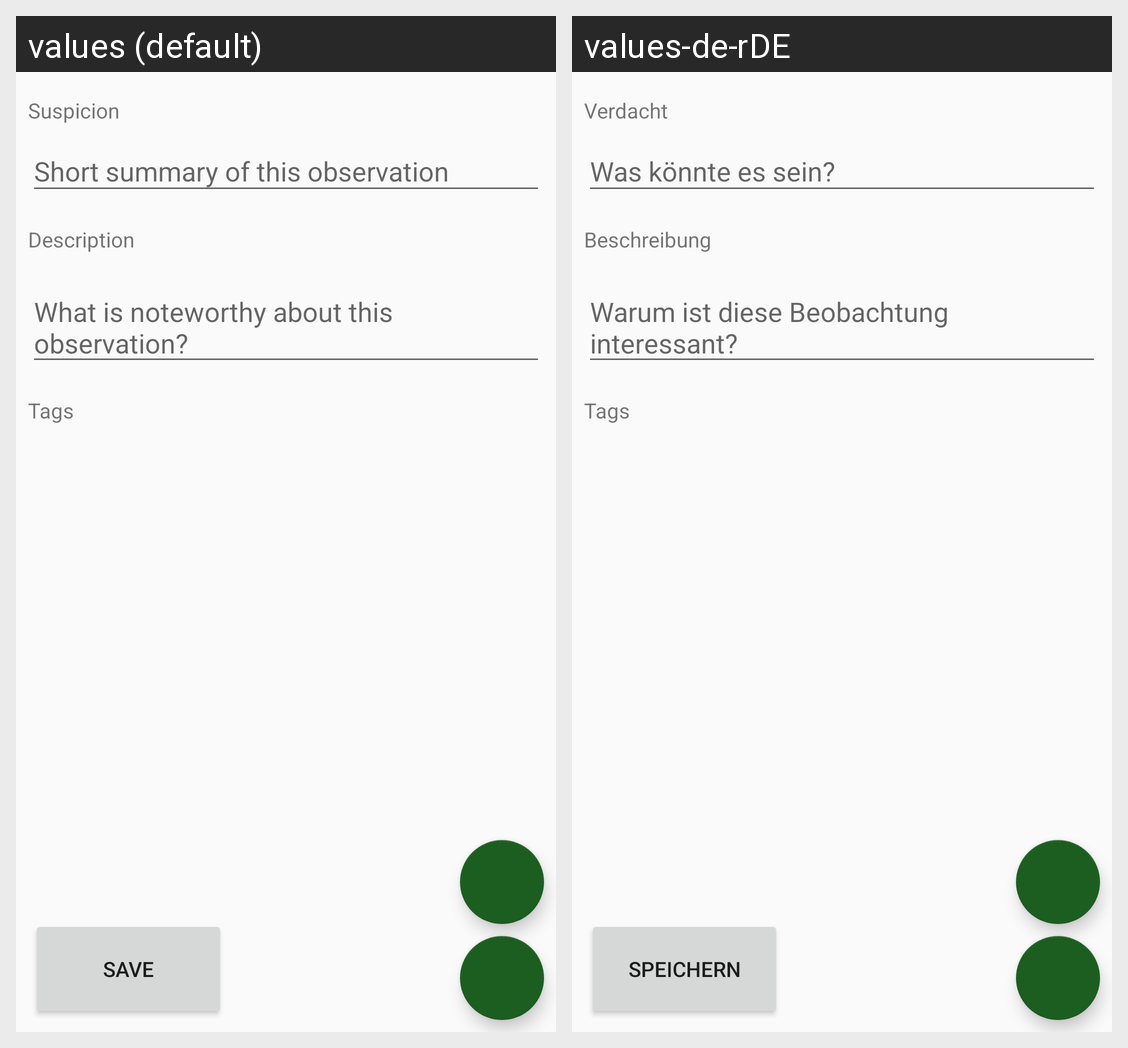

Here is an Android app screen in its default locale and in the app's own translations. Write out the translated-string differences for the strings that appear on this screen.
Android screen res/layout/activity_entry.xml rendered under 2 locales, left to right: values (default), values-de-rDE. Device: Nexus 5 (rendered at 1080×1920; each locale shown at half size, 540×960, under a caption strip naming it); theme AppTheme.
Strings drawn on this screen, with the default value and each locale's value (text and hints the layout hard-codes, and strings that could not be matched under every locale, appear in the picture but are not listed):

suspicion_description
  values: Short summary of this observation
  values-de-rDE: Was könnte es sein?

suspicion
  values: Suspicion
  values-de-rDE: Verdacht

comment
  values: Description
  values-de-rDE: Beschreibung

comment_description
  values: What is noteworthy about this observation?
  values-de-rDE: Warum ist diese Beobachtung interessant?

tags
  values: Tags
  values-de-rDE: Tags

save_observation
  values: Save
  values-de-rDE: Speichern
